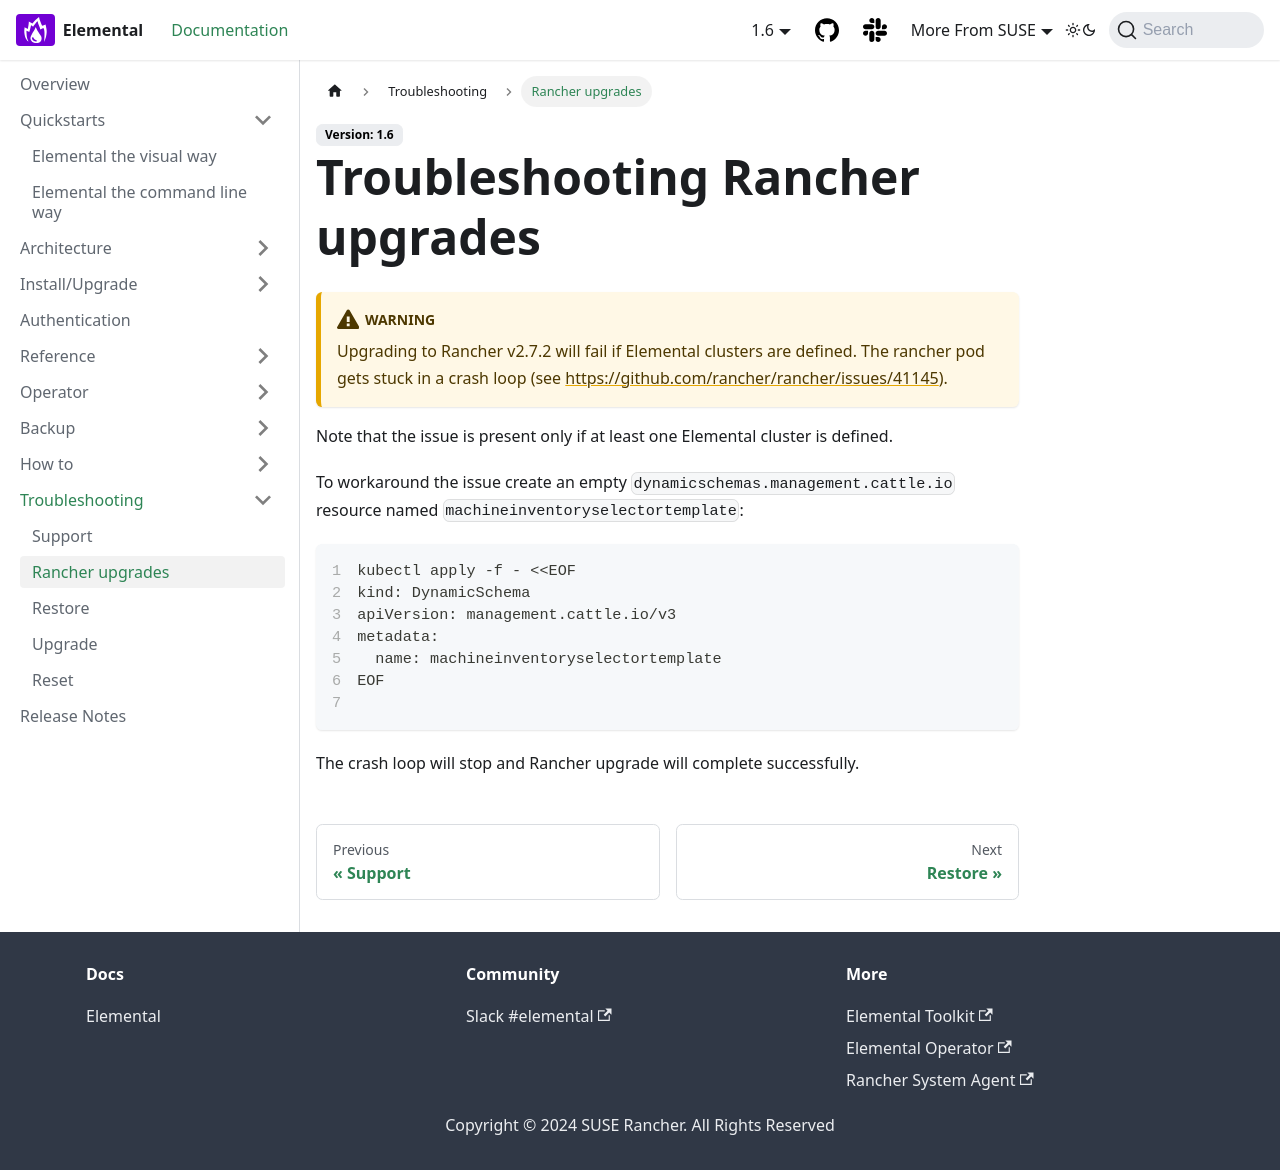

repository: nunix/elemental-docs-repo · page: troubleshooting-rancher-upgrades/index.html · generator: docusaurus

---
sidebar_label: Rancher upgrades
title: ''
---

# Troubleshooting Rancher upgrades

:::warning warning
Upgrading to Rancher v2.7.2 will fail if Elemental clusters are defined. The rancher pod gets stuck in a crash loop (see https://github.com/rancher/rancher/issues/41145).
:::

Note that the issue is present only if at least one Elemental cluster is defined.

To workaround the issue create an empty `dynamicschemas.management.cattle.io` resource named `machineinventoryselectortemplate`:

```shell showLineNumbers
kubectl apply -f - <<EOF
kind: DynamicSchema
apiVersion: management.cattle.io/v3
metadata:
  name: machineinventoryselectortemplate
EOF

```

The crash loop will stop and Rancher upgrade will complete successfully.
